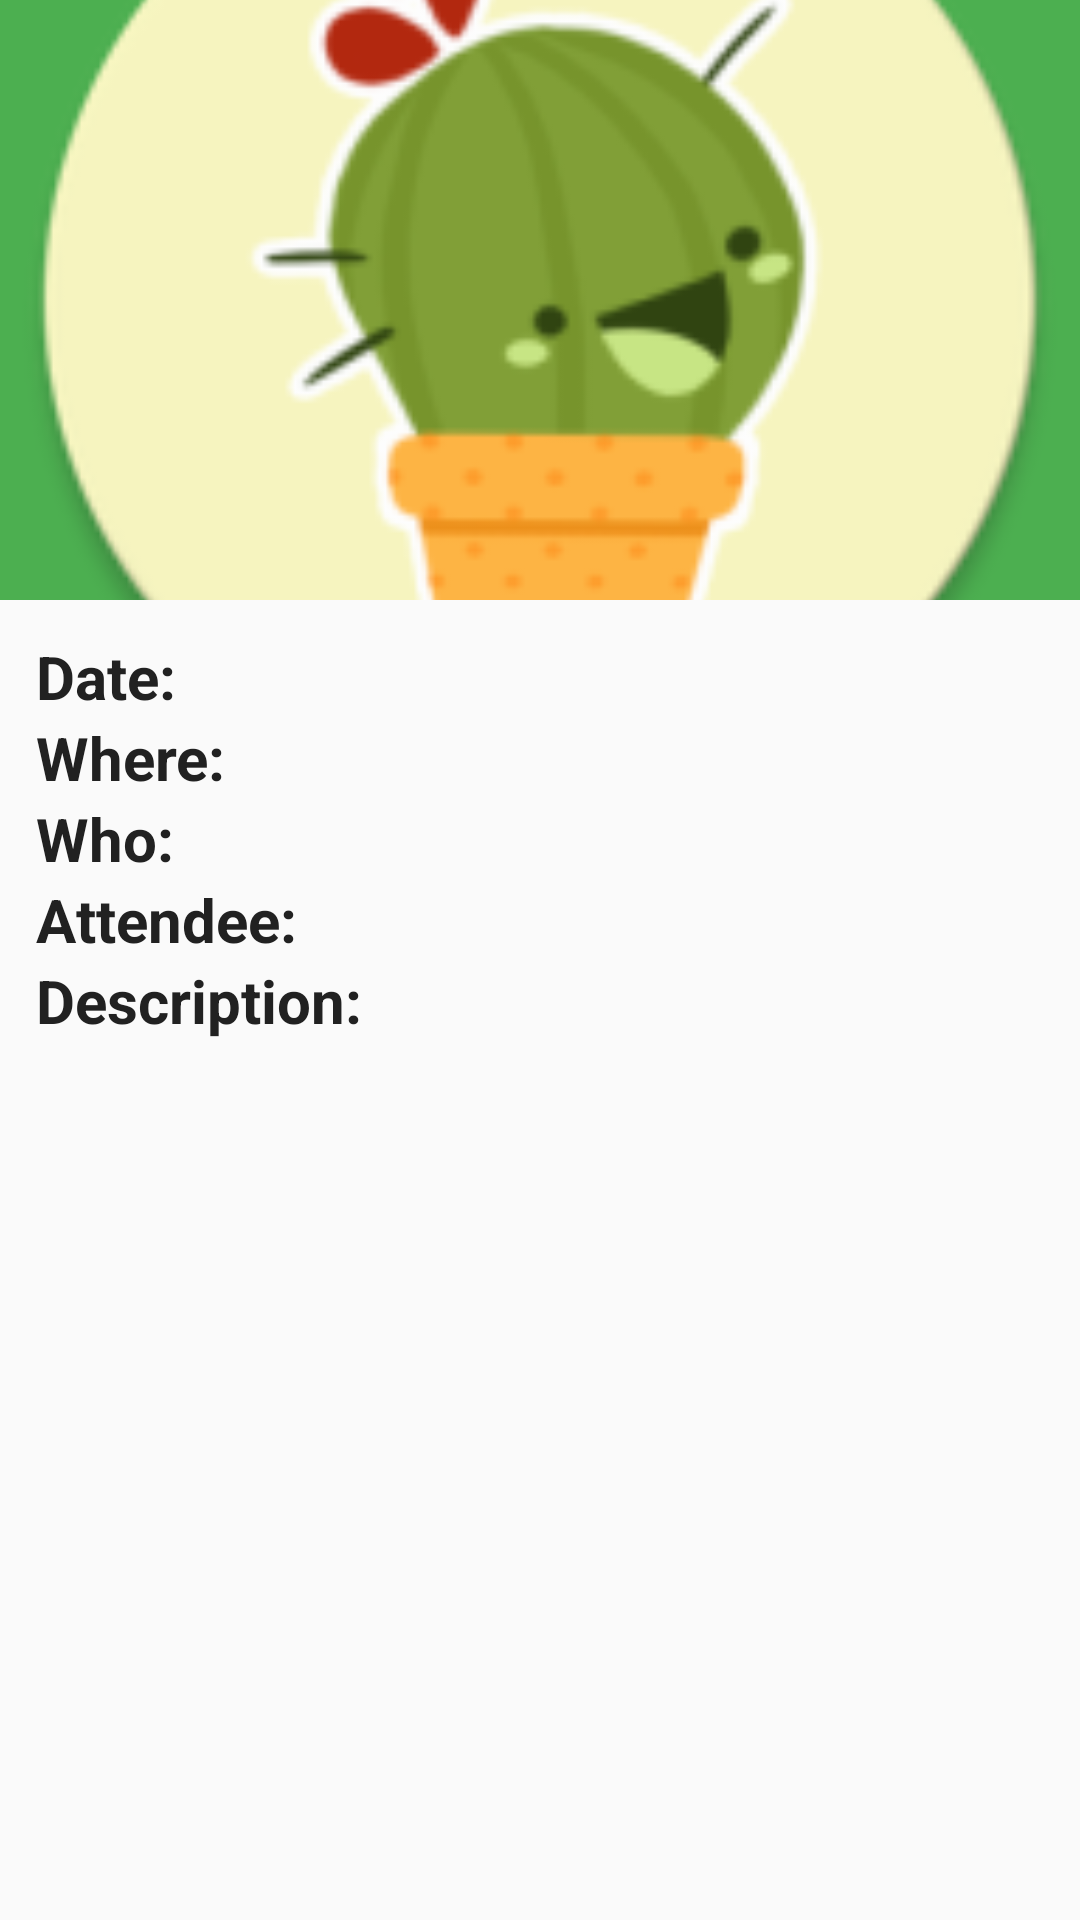

Here is an Android app screen rendered from its layout file. Give the layout XML and the strings, colors and styles it references.
<!-- AndroidManifest.xml: application theme AppTheme -->
<!-- res/layout/fragment_event_detail.xml -->
<?xml version="1.0" encoding="utf-8"?>
<android.support.design.widget.CoordinatorLayout xmlns:android="http://schemas.android.com/apk/res/android"
    xmlns:app="http://schemas.android.com/apk/res-auto"
    xmlns:tools="http://schemas.android.com/tools"
    android:layout_width="match_parent"
    android:layout_height="match_parent"
    android:fitsSystemWindows="true">

    <android.support.design.widget.AppBarLayout
        android:id="@+id/abl_event_detail"
        android:layout_width="match_parent"
        android:layout_height="wrap_content"
        android:fitsSystemWindows="true"
        android:theme="@style/AppTheme.AppBarOverlay">

        <android.support.design.widget.CollapsingToolbarLayout
            android:layout_width="match_parent"
            android:layout_height="@dimen/min_detail_image_height"
            app:expandedTitleMarginEnd="@dimen/expanded_title_margin_end"
            app:expandedTitleMarginStart="@dimen/expanded_title_margin_start"
            app:layout_scrollFlags="scroll|exitUntilCollapsed">

            <ImageView
                android:id="@+id/iv_event_backdrop"
                android:layout_width="match_parent"
                android:layout_height="match_parent"
                android:contentDescription="@string/event_image"
                android:fitsSystemWindows="true"
                android:scaleType="centerCrop"
                android:src="@mipmap/ic_launcher"
                app:layout_collapseMode="parallax" />

            <android.support.v7.widget.Toolbar
                android:id="@+id/t_event_detail"
                android:layout_width="match_parent"
                android:layout_height="?android:attr/actionBarSize"
                app:layout_collapseMode="pin"
                app:popupTheme="@style/AppTheme.PopupOverlay" />

        </android.support.design.widget.CollapsingToolbarLayout>

    </android.support.design.widget.AppBarLayout>

    <android.support.v4.widget.NestedScrollView
        android:layout_width="match_parent"
        android:layout_height="match_parent"
        app:layout_behavior="@string/appbar_scrolling_view_behavior">

        <android.support.constraint.ConstraintLayout
            android:layout_width="match_parent"
            android:layout_height="match_parent"
            android:layout_margin="@dimen/default_margin">

            <TextView
                android:id="@+id/tv_event_date_label"
                style="@style/titleStyle"
                android:layout_width="wrap_content"
                android:layout_height="wrap_content"
                android:text="@string/events_date_label"
                app:layout_constraintLeft_toLeftOf="parent"
                app:layout_constraintStart_toStartOf="parent"
                app:layout_constraintTop_toTopOf="parent" />

            <TextView
                android:id="@+id/tv_event_date"
                android:layout_width="wrap_content"
                android:layout_height="wrap_content"
                android:layout_marginLeft="@dimen/min_margin"
                android:layout_marginStart="@dimen/min_margin"
                android:textColor="@color/colorSecondaryText"
                app:layout_constraintBottom_toBottomOf="@+id/tv_event_date_label"
                app:layout_constraintLeft_toRightOf="@+id/tv_event_date_label"
                app:layout_constraintStart_toEndOf="@+id/tv_event_date_label"
                app:layout_constraintTop_toTopOf="@+id/tv_event_date_label"
                tools:text="@string/mock_word" />

            <TextView
                android:id="@+id/tv_event_place_label"
                style="@style/titleStyle"
                android:layout_width="wrap_content"
                android:layout_height="wrap_content"
                android:text="@string/events_place_label"
                app:layout_constraintLeft_toLeftOf="parent"
                app:layout_constraintStart_toStartOf="parent"
                app:layout_constraintTop_toBottomOf="@+id/tv_event_date_label" />

            <TextView
                android:id="@+id/tv_event_place"
                android:layout_width="wrap_content"
                android:layout_height="wrap_content"
                android:layout_marginLeft="@dimen/min_margin"
                android:layout_marginStart="@dimen/min_margin"
                android:textColor="@color/colorSecondaryText"
                app:layout_constraintBottom_toBottomOf="@+id/tv_event_place_label"
                app:layout_constraintLeft_toRightOf="@+id/tv_event_place_label"
                app:layout_constraintStart_toEndOf="@+id/tv_event_place_label"
                app:layout_constraintTop_toTopOf="@+id/tv_event_place_label"
                tools:text="@string/mock_word" />

            <TextView
                android:id="@+id/tv_event_group_label"
                style="@style/titleStyle"
                android:layout_width="wrap_content"
                android:layout_height="wrap_content"
                android:text="@string/events_group_label"
                app:layout_constraintLeft_toLeftOf="parent"
                app:layout_constraintStart_toStartOf="parent"
                app:layout_constraintTop_toBottomOf="@+id/tv_event_place_label" />

            <TextView
                android:id="@+id/tv_event_group"
                android:layout_width="wrap_content"
                android:layout_height="wrap_content"
                android:layout_marginLeft="@dimen/min_margin"
                android:layout_marginStart="@dimen/min_margin"
                android:textColor="@color/colorSecondaryText"
                app:layout_constraintBottom_toBottomOf="@+id/tv_event_group_label"
                app:layout_constraintLeft_toRightOf="@+id/tv_event_group_label"
                app:layout_constraintStart_toEndOf="@+id/tv_event_group_label"
                app:layout_constraintTop_toTopOf="@+id/tv_event_group_label"
                tools:text="@string/mock_word" />

            <TextView
                android:id="@+id/tv_event_attendee_label"
                style="@style/titleStyle"
                android:layout_width="wrap_content"
                android:layout_height="wrap_content"
                android:text="@string/events_attendee_label"
                app:layout_constraintLeft_toLeftOf="parent"
                app:layout_constraintStart_toStartOf="parent"
                app:layout_constraintTop_toBottomOf="@+id/tv_event_group_label" />

            <TextView
                android:id="@+id/tv_event_attendee"
                android:layout_width="wrap_content"
                android:layout_height="wrap_content"
                android:layout_marginLeft="@dimen/min_margin"
                android:layout_marginStart="@dimen/min_margin"
                android:textColor="@color/colorSecondaryText"
                app:layout_constraintBottom_toBottomOf="@+id/tv_event_attendee_label"
                app:layout_constraintLeft_toRightOf="@+id/tv_event_attendee_label"
                app:layout_constraintStart_toEndOf="@+id/tv_event_attendee_label"
                app:layout_constraintTop_toTopOf="@+id/tv_event_attendee_label"
                tools:text="@string/mock_word" />

            <TextView
                android:id="@+id/tv_event_description_label"
                style="@style/titleStyle"
                android:layout_width="wrap_content"
                android:layout_height="wrap_content"
                android:text="@string/events_description_label"
                app:layout_constraintLeft_toLeftOf="parent"
                app:layout_constraintStart_toStartOf="parent"
                app:layout_constraintTop_toBottomOf="@+id/tv_event_attendee_label" />

            <TextView
                android:id="@+id/tv_event_description"
                android:layout_width="wrap_content"
                android:layout_height="wrap_content"
                android:layout_marginTop="@dimen/min_margin"
                android:textColor="@color/colorSecondaryText"
                app:layout_constraintEnd_toEndOf="parent"
                app:layout_constraintLeft_toLeftOf="parent"
                app:layout_constraintStart_toStartOf="parent"
                app:layout_constraintTop_toBottomOf="@+id/tv_event_description_label"
                tools:text="@string/mock_description" />

        </android.support.constraint.ConstraintLayout>

    </android.support.v4.widget.NestedScrollView>

</android.support.design.widget.CoordinatorLayout>
<!-- resources referenced by this layout -->
<resources>
  <color name="colorSecondaryText">#757575</color>
  <dimen name="default_margin">12dp</dimen>
  <dimen name="expanded_title_margin_end">64dp</dimen>
  <dimen name="expanded_title_margin_start">48dp</dimen>
  <dimen name="min_detail_image_height">200sp</dimen>
  <dimen name="min_margin">8dp</dimen>
  <!-- mipmap ic_launcher: png bitmap (mipmap-hdpi, 5307 bytes) -->
  <string name="event_image">Event image</string>
  <string name="events_attendee_label">Attendee:</string>
  <string name="events_date_label">Date:</string>
  <string name="events_description_label">Description:</string>
  <string name="events_group_label">Who:</string>
  <string name="events_place_label">Where:</string>
  <string name="mock_description" translatable="false">Lorem ipsum dolor sit amet, nunc dui amet vestibulum mauris. Fringilla blandit ac quisque ligula ante nascetur, cursus morbi cras. Phasellus malesuada arcu nam felis, tellus in tincidunt imperdiet gravida, accumsan elit pede magna penatibus, dictumst urna montes at tempor. Dolor est lorem, asperiores est duis sit suscipit ut, sit lorem in. Quam urna dui hac et sodales, ac proin donec suspendisse aliquam, viverra quisque tellus, vel fermentum vestibulum mollis penatibus, quam aut nisl justo ut interdum in. Ut convallis condimentum, curabitur at viverra nec at, mauris vestibulum velit et commodo. Amet porta sociis. Est blandit faucibus cras in. Diam praesentium, tortor a at nulla sed, odio tempor in eget nonummy felis, phasellus fringilla sed metus consectetuer in mollis. Natoque sed sed odio eu mattis, sed varius occaecat, id nullam eros, wisi at laoreet vestibulum. Ut ullamcorper metus ipsum dui.</string>
  <string name="mock_word" translatable="false">mock word</string>
  <style name="AppTheme.AppBarOverlay" parent="ThemeOverlay.AppCompat.Dark.ActionBar" />
  <style name="AppTheme.PopupOverlay" parent="ThemeOverlay.AppCompat.Light" />
  <style name="titleStyle">
          <item name="android:textColor">@color/colorPrimaryText</item>
          <item name="android:textSize">@dimen/title_size</item>
          <item name="android:textStyle">bold</item>
      </style>
  <style name="AppTheme" parent="Theme.AppCompat.Light.DarkActionBar">
          
          <item name="colorPrimary">@color/colorPrimary</item>
          <item name="colorPrimaryDark">@color/colorPrimaryDark</item>
          <item name="colorAccent">@color/colorAccent</item>
      </style>
  <color name="colorPrimaryText">#212121</color>
  <dimen name="title_size">20sp</dimen>
  <color name="colorPrimary">#4caf50</color>
  <color name="colorPrimaryDark">#388e3c</color>
  <color name="colorAccent">#8bc34a</color>
</resources>
